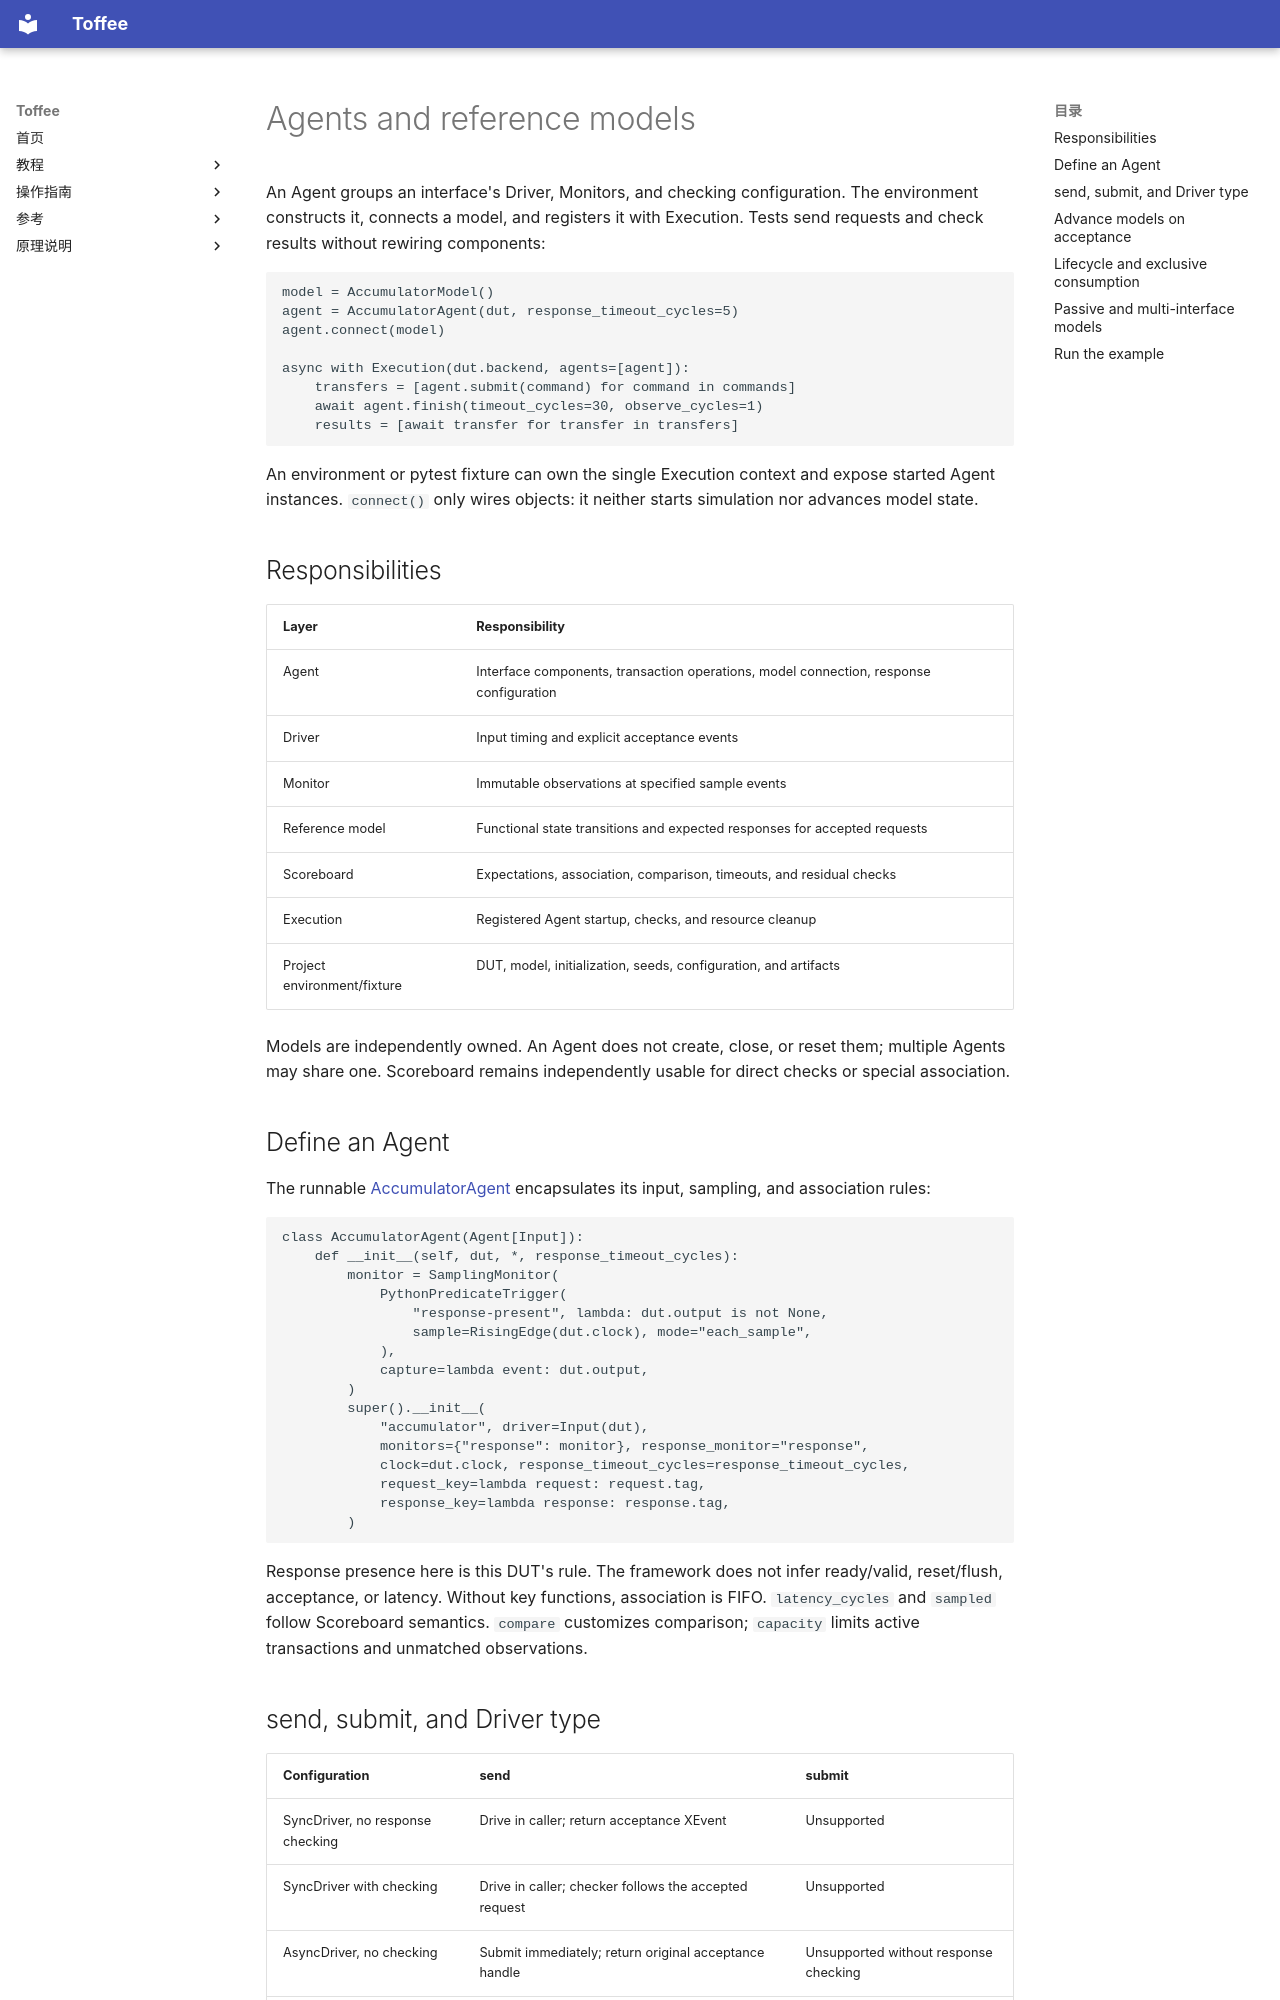

repository: XS-MLVP/toffee · page: en/guides/agents-and-reference-models/index.html · generator: mkdocs

# Agents and reference models

An Agent groups an interface's Driver, Monitors, and checking configuration.
The environment constructs it, connects a model, and registers it with Execution.
Tests send requests and check results without rewiring components:

```python
model = AccumulatorModel()
agent = AccumulatorAgent(dut, response_timeout_cycles=5)
agent.connect(model)

async with Execution(dut.backend, agents=[agent]):
    transfers = [agent.submit(command) for command in commands]
    await agent.finish(timeout_cycles=30, observe_cycles=1)
    results = [await transfer for transfer in transfers]
```

An environment or pytest fixture can own the single Execution context and expose started Agent instances.
`connect()` only wires objects: it neither starts simulation nor advances model state.

## Responsibilities

| Layer | Responsibility |
| --- | --- |
| Agent | Interface components, transaction operations, model connection, response configuration |
| Driver | Input timing and explicit acceptance events |
| Monitor | Immutable observations at specified sample events |
| Reference model | Functional state transitions and expected responses for accepted requests |
| Scoreboard | Expectations, association, comparison, timeouts, and residual checks |
| Execution | Registered Agent startup, checks, and resource cleanup |
| Project environment/fixture | DUT, model, initialization, seeds, configuration, and artifacts |

Models are independently owned. An Agent does not create, close, or reset them; multiple Agents may share one.
Scoreboard remains independently usable for direct checks or special association.

## Define an Agent

The runnable [AccumulatorAgent](https://github.com/XS-MLVP/toffee/blob/main/examples/transactions/reference_model.py)
encapsulates its input, sampling, and association rules:

```python
class AccumulatorAgent(Agent[Input]):
    def __init__(self, dut, *, response_timeout_cycles):
        monitor = SamplingMonitor(
            PythonPredicateTrigger(
                "response-present", lambda: dut.output is not None,
                sample=RisingEdge(dut.clock), mode="each_sample",
            ),
            capture=lambda event: dut.output,
        )
        super().__init__(
            "accumulator", driver=Input(dut),
            monitors={"response": monitor}, response_monitor="response",
            clock=dut.clock, response_timeout_cycles=response_timeout_cycles,
            request_key=lambda request: request.tag,
            response_key=lambda response: response.tag,
        )
```

Response presence here is this DUT's rule. The framework does not infer ready/valid, reset/flush, acceptance, or latency.
Without key functions, association is FIFO. `latency_cycles` and `sampled` follow Scoreboard semantics.
`compare` customizes comparison; `capacity` limits active transactions and unmatched observations.
